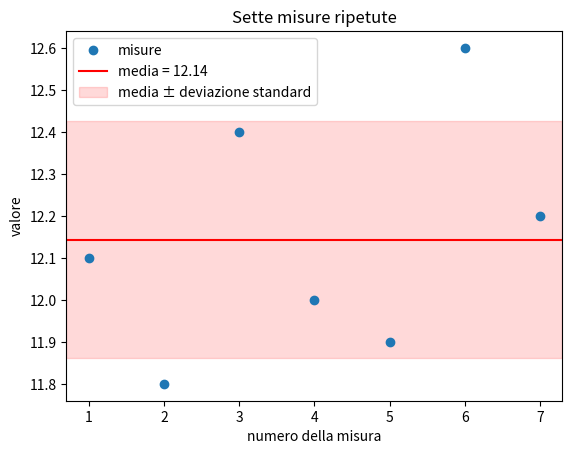
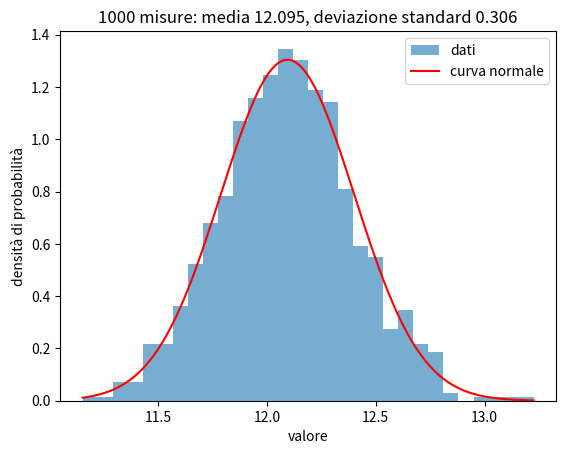
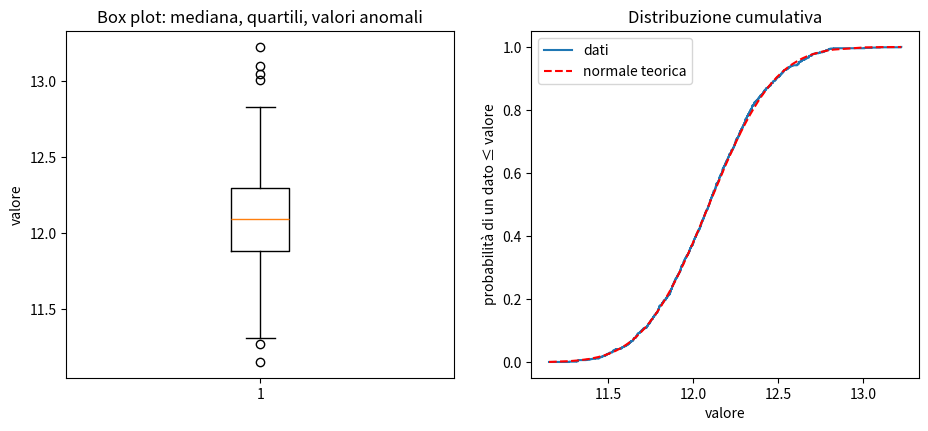
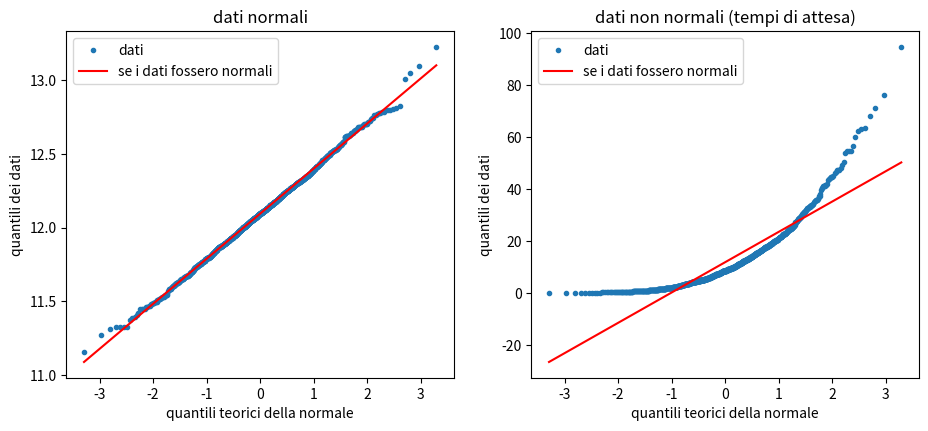
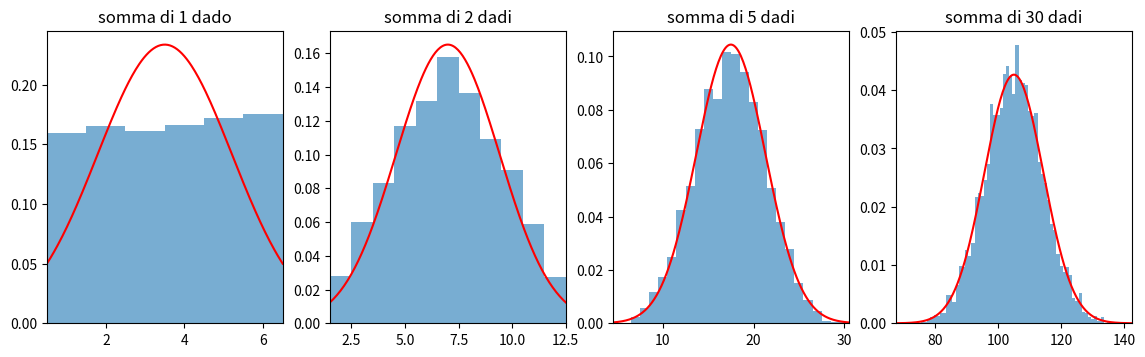

Python code for these plots, in order:
"""Visualizzare i dati di una lista: media, distribuzione e grafici probabilistici.

Parte dalla lista di misure dell'esercizio 5 della lezione 2 e arriva a grafici che si usano nei laboratori
e nello studio della probabilità. Per avere abbastanza dati i numeri vengono simulati con il modulo random
(la lista è sempre una lista: cambia solo quanti elementi ha).

Richiede matplotlib, che non è incluso in Python. Si installa dal Prompt dei comandi con
    py -m pip install matplotlib
(per lo stesso interprete usato da Thonny, vedi la guida a Thonny nella cartella risorse).

Lo script apre cinque finestre, una dopo l'altra: chiudere la finestra per passare alla successiva.
  1) la lista di misure dell'esercizio 5, con media e deviazione standard
  2) 1000 misure simulate: istogramma e curva normale (gaussiana)
  3) diagramma a scatola (box plot) e funzione di distribuzione cumulativa
  4) grafico di probabilità normale (Q-Q plot): dati normali e dati non normali a confronto
  5) teorema del limite centrale: la somma di molti dadi assomiglia a una curva normale
"""
import math
import random
import statistics
from statistics import NormalDist

import matplotlib.pyplot as plt

random.seed(42)          # numeri casuali riproducibili; togliere per risultati diversi a ogni esecuzione


def curva_normale(media, sigma, x_min, x_max, quanti=200):
    """Ascisse e ordinate della densità di probabilità normale con la media e la deviazione date."""
    passo = (x_max - x_min) / (quanti - 1)
    xs = [x_min + i * passo for i in range(quanti)]
    normale = NormalDist(media, sigma)           # oggetto "distribuzione normale" della libreria standard
    return xs, [normale.pdf(x) for x in xs]


# ---------------------------------------------------------------------------
# 1) Una lista di misure, con media e deviazione standard
# ---------------------------------------------------------------------------
def misure_con_media():
    misure = [12.1, 11.8, 12.4, 12.0, 11.9, 12.6, 12.2]       # la lista dell'esercizio 5
    media = statistics.mean(misure)
    sigma = statistics.stdev(misure)
    print(f"Media {media:.3f}, deviazione standard {sigma:.3f}")

    numeri = list(range(1, len(misure) + 1))
    plt.plot(numeri, misure, "o", label="misure")
    plt.axhline(media, color="red", label=f"media = {media:.2f}")
    plt.axhspan(media - sigma, media + sigma, color="red", alpha=0.15, label="media ± deviazione standard")
    plt.xlabel("numero della misura")
    plt.ylabel("valore")
    plt.title("Sette misure ripetute")
    plt.legend()
    plt.show()


# ---------------------------------------------------------------------------
# 2) Tante misure: l'istogramma e la curva normale
# ---------------------------------------------------------------------------
def istogramma_e_curva(dati):
    media = statistics.mean(dati)
    sigma = statistics.stdev(dati)
    plt.hist(dati, bins=30, density=True, alpha=0.6, label="dati")    # density: l'area totale vale 1
    xs, ys = curva_normale(media, sigma, min(dati), max(dati))
    plt.plot(xs, ys, color="red", label="curva normale")
    plt.title(f"{len(dati)} misure: media {media:.3f}, deviazione standard {sigma:.3f}")
    plt.xlabel("valore")
    plt.ylabel("densità di probabilità")
    plt.legend()
    plt.show()


# ---------------------------------------------------------------------------
# 3) Box plot e funzione di distribuzione cumulativa
# ---------------------------------------------------------------------------
def scatola_e_cumulativa(dati):
    media = statistics.mean(dati)
    sigma = statistics.stdev(dati)
    _, (ax1, ax2) = plt.subplots(1, 2, figsize=(11, 4.5))

    ax1.boxplot(dati)                     # scatola = dal 1° al 3° quartile, riga = mediana
    ax1.set_title("Box plot: mediana, quartili, valori anomali")
    ax1.set_ylabel("valore")

    ordinati = sorted(dati)
    n = len(ordinati)
    frazioni = [(i + 1) / n for i in range(n)]            # quota di dati minori o uguali a ciascun valore
    ax2.step(ordinati, frazioni, where="post", label="dati")
    normale = NormalDist(media, sigma)
    ax2.plot(ordinati, [normale.cdf(x) for x in ordinati], color="red", linestyle="--", label="normale teorica")
    ax2.set_title("Distribuzione cumulativa")
    ax2.set_xlabel("valore")
    ax2.set_ylabel("probabilità di un dato ≤ valore")
    ax2.legend()
    plt.show()


# ---------------------------------------------------------------------------
# 4) Grafico di probabilità normale (Q-Q plot)
# ---------------------------------------------------------------------------
def quantili_normali(dati):
    """Per i dati ordinati, i valori che una distribuzione normale standard assegnerebbe ai loro quantili."""
    n = len(dati)
    return [NormalDist().inv_cdf((i + 0.5) / n) for i in range(n)]


def grafico_probabilita(normali, non_normali):
    _, (ax1, ax2) = plt.subplots(1, 2, figsize=(11, 4.5))
    for ax, dati, nome in ((ax1, normali, "dati normali"),
                           (ax2, non_normali, "dati non normali (tempi di attesa)")):
        ordinati = sorted(dati)
        teorici = quantili_normali(ordinati)
        media = statistics.mean(dati)
        sigma = statistics.stdev(dati)
        ax.plot(teorici, ordinati, "o", markersize=3, label="dati")
        ax.plot([teorici[0], teorici[-1]], [media + sigma * teorici[0], media + sigma * teorici[-1]],
                color="red", label="se i dati fossero normali")
        ax.set_title(nome)
        ax.set_xlabel("quantili teorici della normale")
        ax.set_ylabel("quantili dei dati")
        ax.legend()
    plt.show()


# ---------------------------------------------------------------------------
# 5) Teorema del limite centrale: somma di k dadi
# ---------------------------------------------------------------------------
def limite_centrale():
    _, assi = plt.subplots(1, 4, figsize=(14, 3.8))
    for ax, k in zip(assi, (1, 2, 5, 30)):
        somme = [sum(random.randint(1, 6) for _ in range(k)) for _ in range(5000)]
        bordi = [x - 0.5 for x in range(k, 6 * k + 2)]      # un riquadro per ogni possibile somma
        ax.hist(somme, bins=bordi, density=True, alpha=0.6)
        media = 3.5 * k                                     # media e varianza della somma di k dadi
        sigma = math.sqrt(35 / 12 * k)
        x_min = max(k - 0.5, media - 4 * sigma)             # si mostra solo la zona dove stanno i dati
        x_max = min(6 * k + 0.5, media + 4 * sigma)
        xs, ys = curva_normale(media, sigma, x_min, x_max)
        ax.plot(xs, ys, color="red")
        ax.set_xlim(x_min, x_max)
        ax.set_title(f"somma di {k} dad{'o' if k == 1 else 'i'}")
    plt.show()


misure_con_media()

# Mille misure di una stessa grandezza, con un errore casuale (distribuzione normale)
misure_simulate = [random.gauss(12.1, 0.3) for _ in range(1000)]
# Mille tempi di attesa (distribuzione esponenziale): hanno la stessa media ma non sono normali
tempi_attesa = [random.expovariate(1 / 12.1) for _ in range(1000)]

istogramma_e_curva(misure_simulate)
scatola_e_cumulativa(misure_simulate)
grafico_probabilita(misure_simulate, tempi_attesa)
limite_centrale()
